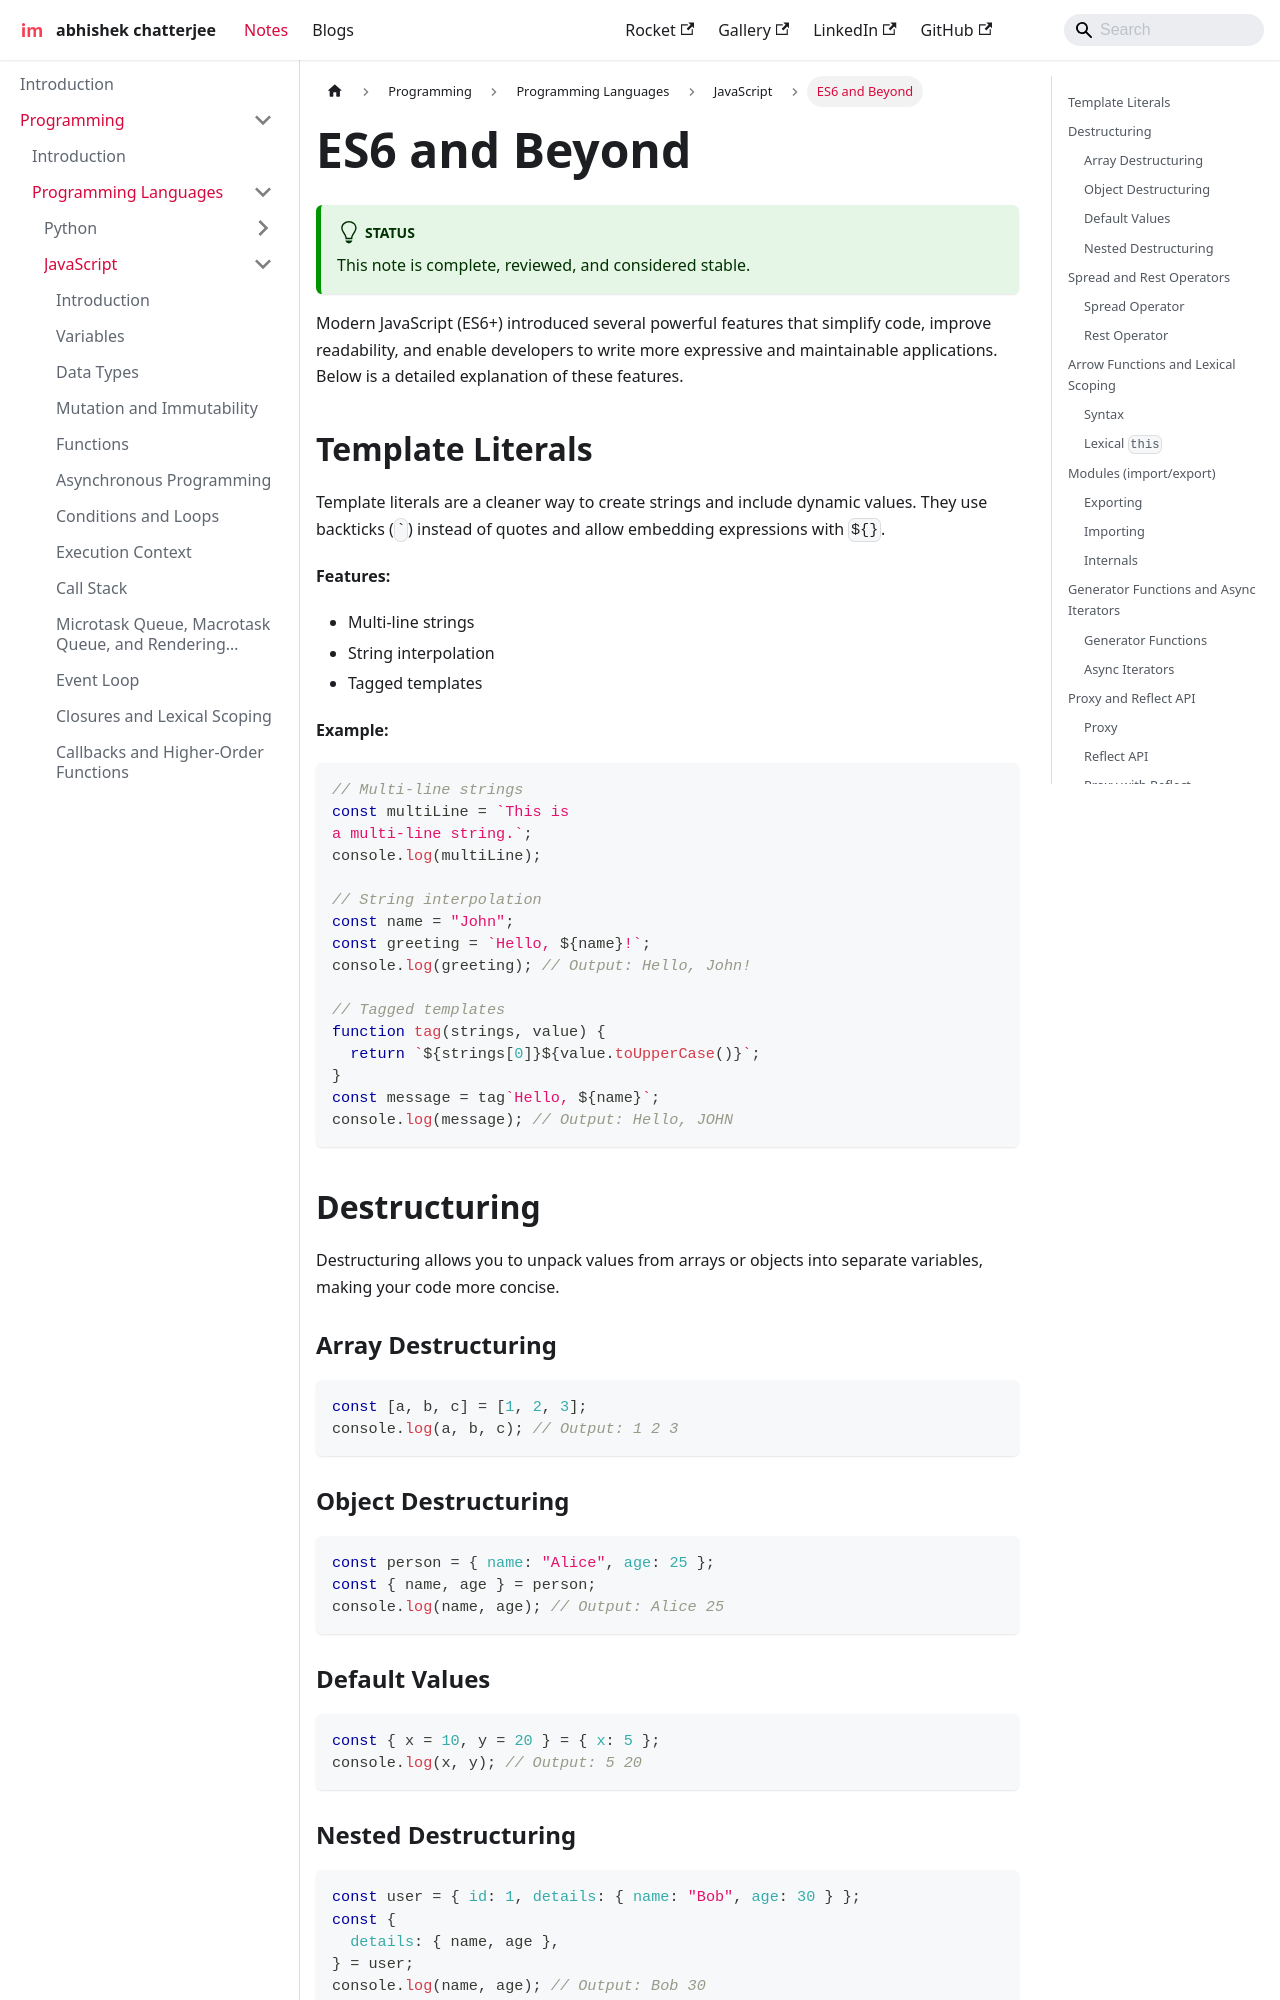

repository: imdeepmind/imdeepmind.github.io · page: docs/programming/programming-languages/javascript/es6/index.html · generator: docusaurus

---
sidebar_position: 21
---

# ES6 and Beyond

:::tip[Status]

This note is complete, reviewed, and considered stable.

:::

Modern JavaScript (ES6+) introduced several powerful features that simplify code, improve readability, and enable developers to write more expressive and maintainable applications. Below is a detailed explanation of these features.

## Template Literals

Template literals are a cleaner way to create strings and include dynamic values. They use backticks (`` ` ``) instead of quotes and allow embedding expressions with `${}`.

**Features:**

- Multi-line strings
- String interpolation
- Tagged templates

**Example:**

```javascript
// Multi-line strings
const multiLine = `This is
a multi-line string.`;
console.log(multiLine);

// String interpolation
const name = "John";
const greeting = `Hello, ${name}!`;
console.log(greeting); // Output: Hello, John!

// Tagged templates
function tag(strings, value) {
  return `${strings[0]}${value.toUpperCase()}`;
}
const message = tag`Hello, ${name}`;
console.log(message); // Output: Hello, JOHN
```

## Destructuring

Destructuring allows you to unpack values from arrays or objects into separate variables, making your code more concise.

### Array Destructuring

```javascript
const [a, b, c] = [1, 2, 3];
console.log(a, b, c); // Output: 1 2 3
```

### Object Destructuring

```javascript
const person = { name: "Alice", age: 25 };
const { name, age } = person;
console.log(name, age); // Output: Alice 25
```

### Default Values

```javascript
const { x = 10, y = 20 } = { x: 5 };
console.log(x, y); // Output: 5 20
```
